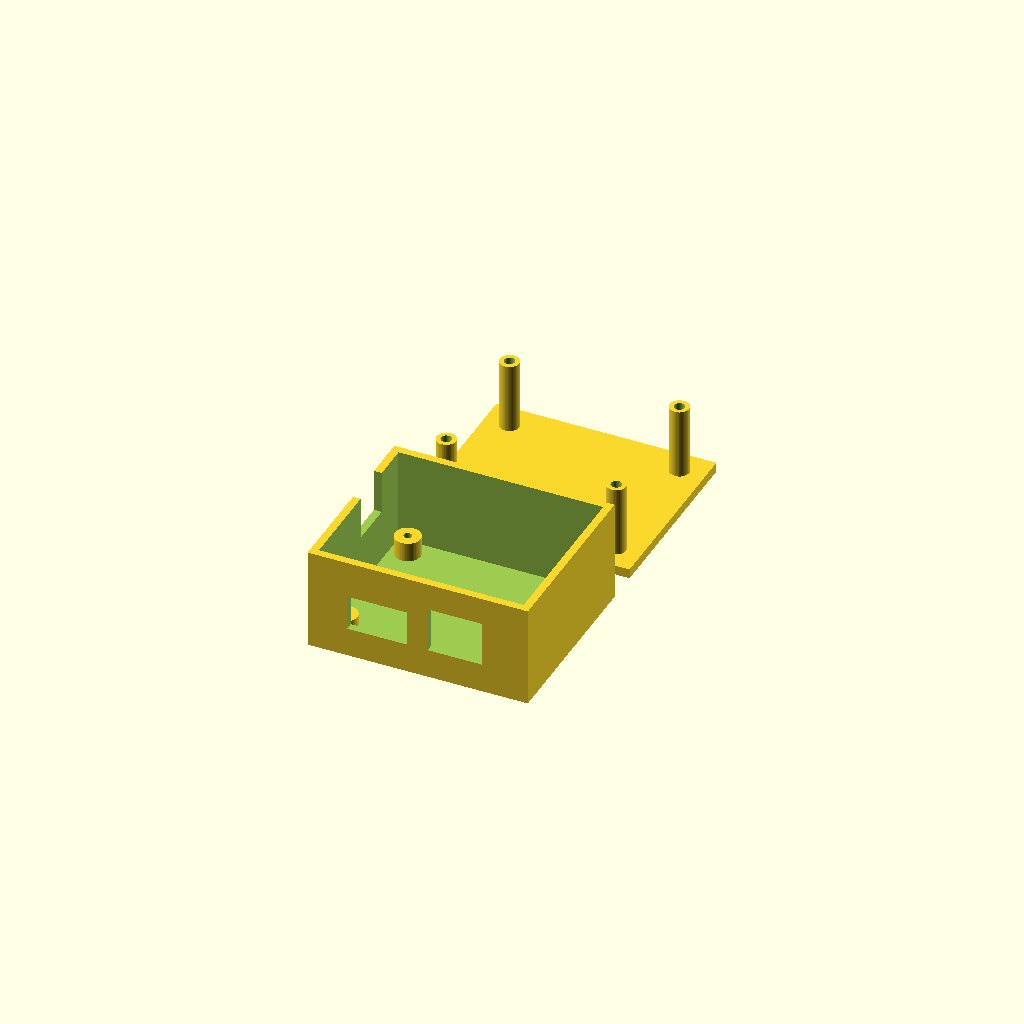
Cell 1: rendered with the file's own defaults.
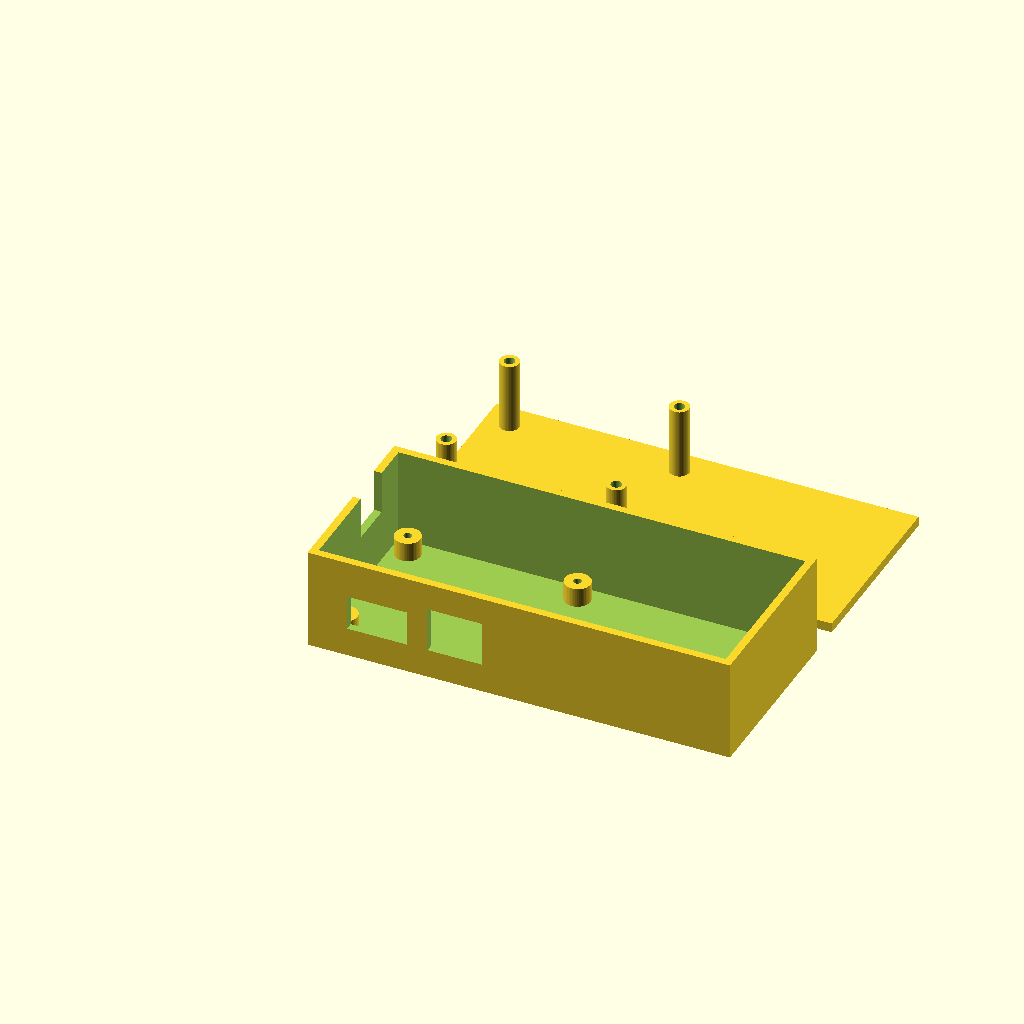
Cell 2: board_w = 125.52 (everything else at default).
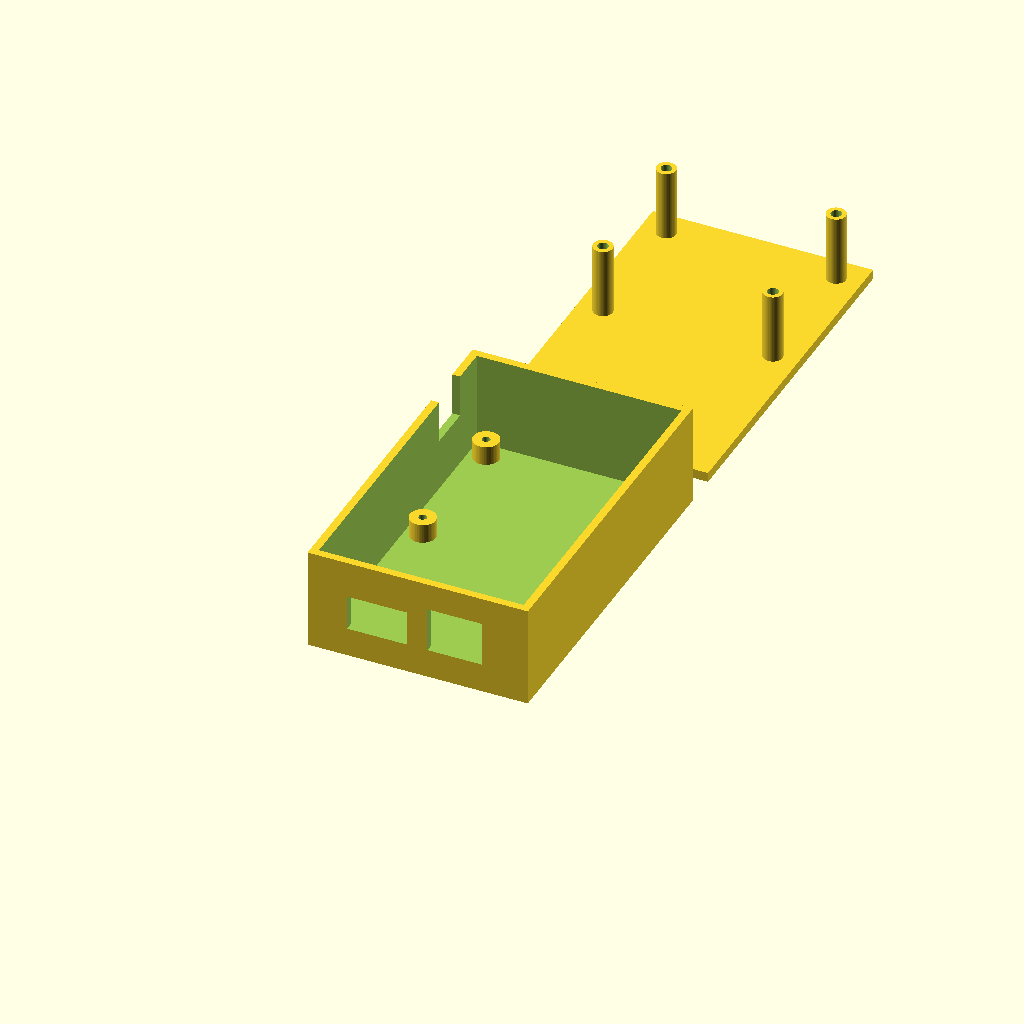
Cell 3: the same model with board_d = 104.34.
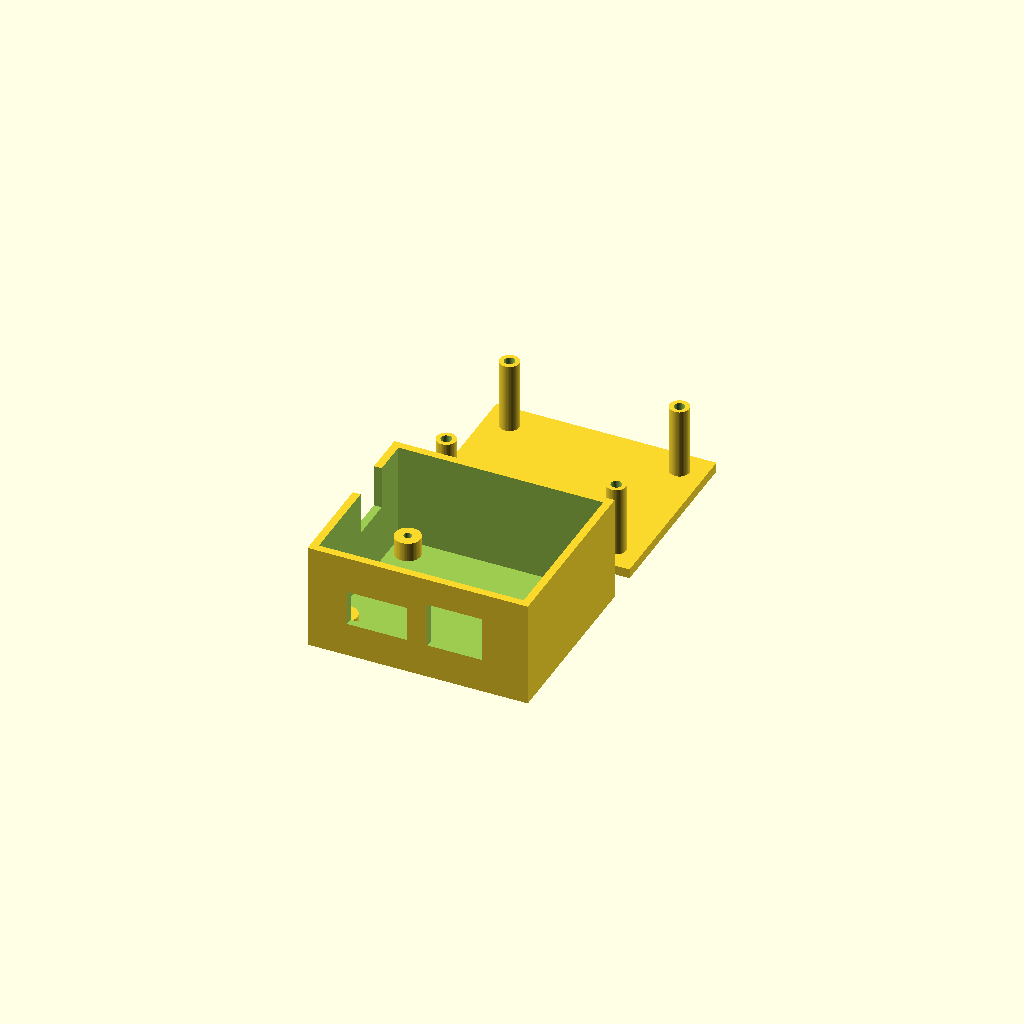
Cell 4 — board_t set to 3.2, the other parameters unchanged.
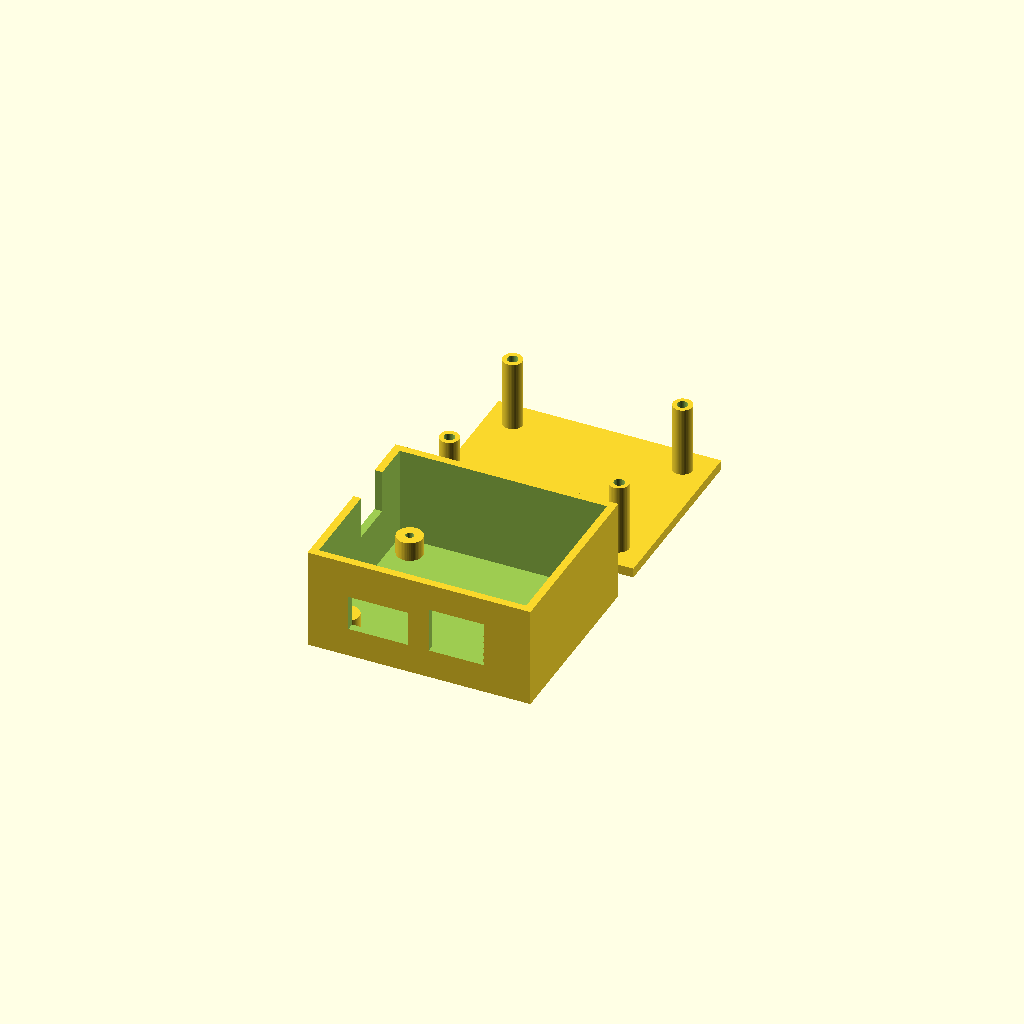
Cell 5: board_gap = 0.8 (everything else at default).
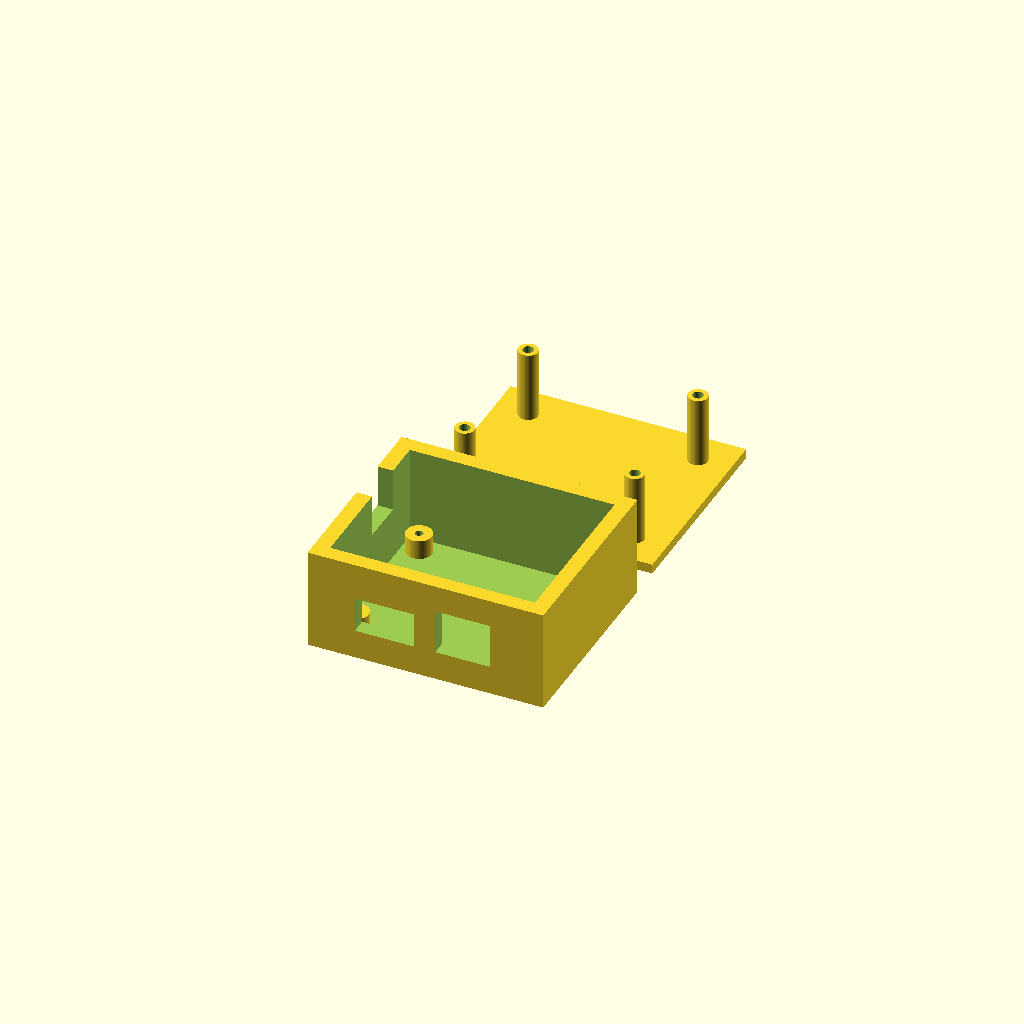
Cell 6: wall = 4.8 (everything else at default).
One fixed orthographic camera (rotation 55°, 0°, 25°; colour scheme Cornfield) for every cell.
Source of the model, hardware/enclosure/mitusb-case.scad:
// mitusb carrier-PCB enclosure - parametric, FDM-oriented.
// Units: mm. Geometry taken from hardware/mitusb.kicad_pcb (Edge.Cuts, H1-H4, J5, J6).
//
// Topology: base box + flat lid, 4 corner screws. Each screw runs lid -> lid
// column -> board hole -> base post, so one screw per corner both closes the lid
// and clamps the board onto its post (board fixed against USB insertion forces).
// Teensy is removable: unscrew lid, unplug upward.
//
// Export:  set `part` to "base" or "lid", then Render (F6) + Export STL (F7).
//          "both" is preview only (lays them side by side).
//
// After the FIRST print, re-tune the KNOB params below against the real board:
// board fit (board_gap), the Teensy stack (socket_h, header_spacer) and
// part_clearance. FDM + a socketed module always needs a little tuning.

part = "both";          // "base" | "lid" | "both"
$fn  = 48;

// ---------------- Board (from KiCad; local frame, origin = min corner) --------
board_w = 62.76;        // X (Edge.Cuts width)
board_d = 52.17;        // Y (Edge.Cuts height)
board_t = 1.6;

// M3 mounting holes H1..H4, board-local [x,y]
holes = [[5.01, 5.02], [5.01, 47.15], [57.75, 5.02], [57.75, 47.15]];

// ---------------- KNOBS: fit / FDM tolerances --------------------------------
board_gap = 0.4;        // clearance board edge <-> inner wall (each side)
wall      = 2.4;        // side wall (6 x 0.4mm perimeters)
floor_t   = 2.0;
lid_t     = 3.0;

// ---------------- KNOBS: heights ---------------------------------------------
standoff       = 6.0;   // board bottom <-> floor (through-hole tails + screw bite)
part_clearance = 22.0;  // board top <-> lid underside (18.65 needed + slack
                        // for the unmeasured Teensy stack)

// Teensy stack above the carrier board top. Catalogue values, NOT measured:
// measure carrier top -> Teensy top with calipers and fix these if they differ.
socket_h      = 8.5;    // 2.54mm female socket body
header_spacer = 2.5;    // plastic body of the male header soldered to the Teensy
teensy_pcb    = 1.6;
teensy_top    = socket_h + header_spacer + teensy_pcb;   // Teensy top surface
usb_center    = teensy_top + 1.3;                        // micro-USB axis height
usb_plug_h    = 8.5;    // micro-USB cable overmold height (spec max)

// ---------------- Screws (M3 thread-forming into plastic posts) --------------
post_od     = 8.0;      // base post (room under the board)
col_od      = 6.0;      // lid column (0.9mm from the Teensy edge: do not grow)
screw_pilot = 2.5;      // self-tap pilot, runs through post AND floor
screw_clear = 3.3;      // clearance through lid column
head_d      = 6.0;      // M3 head counterbore in lid outer face
head_h      = 1.8;      // must leave >= 1mm of lid under the head
// -> M3 x 30 (under-head, ~5mm bite in the post). Pilot is a through hole, so a longer screw just
//    pokes out of the floor instead of bottoming out before the lid closes.

// ---------------- Derived -----------------------------------------------------
inner_w = board_w + 2 * board_gap;
inner_d = board_d + 2 * board_gap;
inner_h = standoff + board_t + part_clearance;   // floor top -> lid underside
outer_w = inner_w + 2 * wall;
outer_d = inner_d + 2 * wall;
base_h  = floor_t + inner_h;

board_z   = floor_t + standoff;   // board bottom z
board_top = board_z + board_t;    // board top z
col_len   = part_clearance;       // lid column: board top -> lid underside

// Board-local coords are KiCad's (origin = top-left of the board, Y DOWN).
// OpenSCAD is Y up, so Y must be flipped or the whole case comes out mirrored.
function cx(x) = wall + board_gap + x;               // board-local X -> case X
function cy(y) = wall + board_gap + (board_d - y);   // board-local Y -> case Y

// ---------------- Cutouts -----------------------------------------------------
// [wall, pos_local, width, z0_above_board_top, height]
// wall (case axes): "minY" = board bottom edge in KiCad (USB-A + RJ45),
// "minX" = board left edge (Teensy USB end).
// A height reaching past the rim makes an open-top notch (no bridge to print).
cutouts = [
  ["minY", 18.70,  18.5, -0.5, 11],  // J6 USB-A host; mouth sits 3.6mm behind the
                                     // outer face, so the plug overmold must enter
  ["minY", 42.905, 17,   -0.5, 14],  // J5 RJ45
  ["minX", 17.79,  14, usb_center - usb_plug_h/2 - 1, 99],  // Teensy micro-USB notch
];

module wall_cut(c) {
  side = c[0]; pos = c[1]; cw = c[2]; z0 = board_top + c[3];
  h = min(c[4], base_h - z0 + 1);
  thru = wall + 2;
  if (side == "maxY")
    translate([cx(pos) - cw/2, outer_d - wall - 1, z0]) cube([cw, thru, h]);
  else if (side == "minX")
    translate([-1, cy(pos) - cw/2, z0]) cube([thru, cw, h]);
  else if (side == "minY")
    translate([cx(pos) - cw/2, -1, z0]) cube([cw, thru, h]);
  else if (side == "maxX")
    translate([outer_w - wall - 1, cy(pos) - cw/2, z0]) cube([thru, cw, h]);
}

// ---------------- Base --------------------------------------------------------
module base() {
  difference() {
    union() {
      difference() {
        cube([outer_w, outer_d, base_h]);                     // shell
        translate([wall, wall, floor_t])                      // cavity
          cube([inner_w, inner_d, inner_h + 1]);
        for (c = cutouts) wall_cut(c);
      }
      for (hpos = holes)                                      // board posts
        translate([cx(hpos[0]), cy(hpos[1]), floor_t])
          cylinder(d = post_od, h = standoff);
    }
    for (hpos = holes)                                        // through pilots
      translate([cx(hpos[0]), cy(hpos[1]), -1])
        cylinder(d = screw_pilot, h = board_z + 2);
  }
}

// ---------------- Lid (modeled outer-face-down, prints as-is) -----------------
// Note: the lid is flipped about the X axis to close the box (case Y becomes
// outer_d - Y). Harmless today because the screw holes are symmetric; anything
// asymmetric added to the lid must be placed mirrored in Y.
module lid() {
  difference() {
    union() {
      cube([outer_w, outer_d, lid_t]);                        // plate
      for (hpos = holes)                                      // clamp columns
        translate([cx(hpos[0]), cy(hpos[1]), lid_t])
          cylinder(d = col_od, h = col_len);
    }
    for (hpos = holes)
      translate([cx(hpos[0]), cy(hpos[1]), -0.01]) {
        cylinder(d = screw_clear, h = lid_t + col_len + 1);   // screw shaft
        cylinder(d = head_d, h = head_h);                     // head counterbore
      }
  }
}

// ---------------- Sanity checks (fail render if params inconsistent) ----------
assert(part_clearance > 0 && standoff > 0, "heights must be positive");
assert(outer_w > 2*wall && outer_d > 2*wall, "walls thicker than box");
assert(head_h <= lid_t - 1, "counterbore would cut the columns off the lid");
assert(part_clearance >= usb_center + usb_plug_h/2 + 0.5,
       "lid too low: micro-USB cable overmold hits it");
for (c = cutouts) {
  centered = (c[0] == "maxY" || c[0] == "minY") ? cx(c[1]) : cy(c[1]);
  span     = (c[0] == "maxY" || c[0] == "minY") ? outer_w  : outer_d;
  assert(centered - c[2]/2 > wall && centered + c[2]/2 < span - wall,
         "cutout runs off its wall");
  assert(board_top + c[3] > floor_t && board_top + c[3] < base_h,
         "cutout starts outside the wall height");
}

// ---------------- Preview-only mock of the populated board --------------------
// Simplified blocks for documentation renders; NOT for printing. Footprint
// extents from the KiCad Fab layers, heights from catalogue values.
module blk(x0, x1, y0, y1, z0, z1, col)
  color(col) translate([cx(x0), cy(y1), board_top + z0])
    cube([x1 - x0, y1 - y0, z1 - z0]);

module mock_board() {
  e = 0.02;                                   // avoid coincident preview faces
  ty0 = 8.90; ty1 = 26.68; tx0 = 1.01; tx1 = 61.97; tmid = 17.79;
  tz = socket_h + header_spacer;              // Teensy PCB underside
  color("#1f6b3a") translate([cx(0), cy(board_d), board_z]) cube([board_w, board_d, board_t]);
  for (y = [ty0, 24.14]) {                    // J4, J3 sockets + male headers
    blk(tx0, tx1, y, y + 2.54, e, socket_h, "#222222");
    blk(tx0, tx1, y + 0.2, y + 2.34, socket_h, tz, "#333333");
  }
  blk(14.26, 18.26, 11.80, 17.60, e, tz, "#222222");            // J1
  blk(7.36, 20.06, 21.09, 23.63, e, tz, "#222222");             // J2
  blk(11.45, 25.95, 37.37, 51.37, e, 7.0, "#c8c8c8");           // J6 USB-A
  blk(13.2, 24.2, 51.0, 51.4, 1.2, 5.8, "#1a1a1a");             //   mouth
  blk(34.9, 50.9, 29.64, 51.48, e, 13.5, "#d0d0d0");            // J5 RJ45
  blk(37.1, 48.7, 51.1, 51.5, 2.0, 10.5, "#1a1a1a");            //   mouth
  blk(44.5, 47.7, 27.2, 28.8, e, 1.6, "#c9a227");               // C1
  blk(tx0, tx1, ty0, ty1, tz, teensy_top, "#256d3f");           // Teensy PCB
  blk(tx0 - 0.7, tx0 + 4.7, tmid - 3.75, tmid + 3.75, teensy_top, teensy_top + 2.7, "#c8c8c8"); // micro-USB
  blk(26.8, 38.8, tmid - 6, tmid + 6, teensy_top, teensy_top + 1.2, "#1a1a1a");   // MCU
  blk(41.6, 46.2, tmid - 1.6, tmid + 1.6, teensy_top, teensy_top + 2.5, "#e8e8e8"); // button
  blk(49.9, 61.4, tmid - 6, tmid + 6, teensy_top, teensy_top + 1.7, "#b8b8b8");   // microSD
}

module lid_on(lift = 0, alpha = 1)            // lid flipped onto the base
  color("#3d6fa8", alpha) translate([0, outer_d, base_h + lid_t + lift])
    rotate([180, 0, 0]) lid();

// ---------------- Emit --------------------------------------------------------
// Printable: "base" | "lid".  Preview/docs: "both" | "open" | "assembled" |
// "xray" | "exploded".
if (part == "base" || part == "both") base();
if (part == "lid")  lid();
if (part == "both") translate([0, outer_d + 10, 0]) lid();
if (part == "open" || part == "assembled" || part == "xray" || part == "exploded") {
  color("#3d6fa8") base();
  mock_board();
  if (part == "assembled") lid_on();
  if (part == "xray")      lid_on(0, 0.3);
  if (part == "exploded")  lid_on(30);
}
Customizer parameters (derived from the source; name, type, default, range or options):
part: string, default "both"
board_w: number, default 62.76
board_d: number, default 52.17
board_t: number, default 1.6
board_gap: number, default 0.4
wall: number, default 2.4
floor_t: number, default 2
lid_t: number, default 3
standoff: number, default 6
part_clearance: number, default 22
socket_h: number, default 8.5
header_spacer: number, default 2.5
teensy_pcb: number, default 1.6
usb_plug_h: number, default 8.5
post_od: number, default 8
col_od: number, default 6
screw_pilot: number, default 2.5
screw_clear: number, default 3.3
head_d: number, default 6
head_h: number, default 1.8
